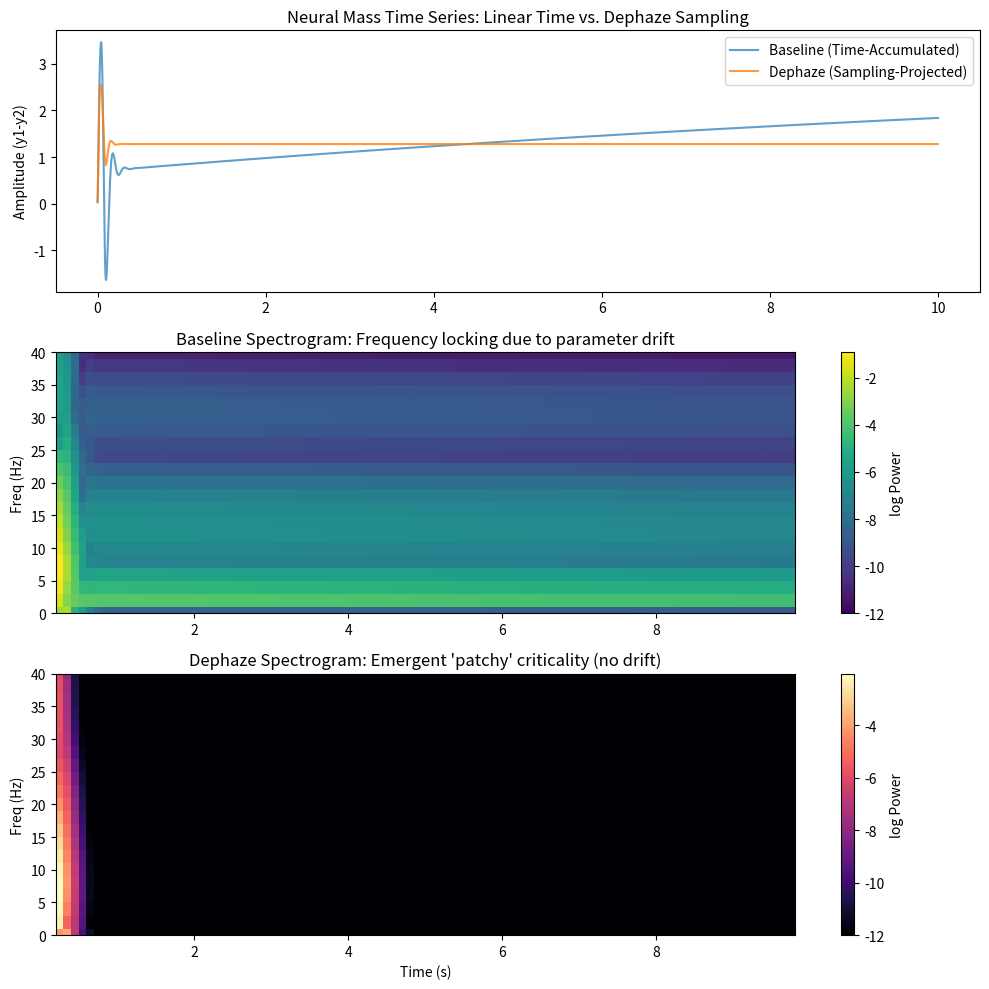

Generate this figure with matplotlib:
import math
import numpy as np
import matplotlib
matplotlib.use("Agg")
import matplotlib.pyplot as plt

from scipy.integrate import odeint
from scipy.signal import spectrogram

# ============================================================
# DEPHAZE INVARIANT – UNIVERSAL STRUCTURAL CONSTANT
# ============================================================

def _phi3():
    """
    Structural constant Phi^3 derived from golden-ratio topology.
    Reference: Dephaze Framework v2.0, Appendix A.
    """
    phi = (1.0 + 5.0 ** 0.5) / 2.0
    return phi ** 3

# ============================================================
# NEURAL MASS – DEPHAZE SAMPLING VS. TIME ACCUMULATION
# ============================================================

def run_neural_mass(
    duration=10.0,
    fs=1000,
    noise=0.05,
    Lambda=1.6,      # Dephaze projection strength
    p_mean=120.0,    # Average input pulse rate
    seed=2025,
):
    """
    DEPHAZE – Neural Mass Dynamics with Sliding Spectrogram
    
    Ontology:
      • Baseline: Uses parameter drift and phase distortion to 'fit' observations.
      • Dephaze: Uses sampled projection (Axiom 2.2) to maintain criticality.
      
    Key Diagnostic:
      Sliding spectrograms reveal that Dephaze remains 'patchy' and 
      self-organized without the need for temporal parameter tuning.
    """

    rng = np.random.default_rng(int(seed))
    DT = 1.0 / fs
    t = np.arange(0.0, duration, DT)
    phi3 = _phi3()

    # Baseline-only drift parameters (The 'Fitting' pressure)
    P_DRIFT_TOTAL = 90.0
    PHASE_DRIFT = 0.22

    # --- Model core (Jansen-Rit inspired) ---
    def sigmoid(v):
        v = np.clip(v, -50, 50)
        return 5.0 / (1 + np.exp(0.56 * (6.0 - v)))

    def f_core(y, p0, C):
        y0, y1, y2, y3, y4, y5 = y
        A, B, a, b = 3.25, 22.0, 100.0, 50.0

        dy0 = y3
        dy1 = y4
        dy2 = y5
        dy3 = A * a * sigmoid(y1 - y2) - 2*a*y3 - a*a*y0
        dy4 = A * a * (p0 + 0.8*C*sigmoid(C*y0)) - 2*a*y4 - a*a*y1
        dy5 = B * b * (0.25*C*sigmoid(C*y0)) - 2*b*y5 - b*b*y2
        return np.array([dy0, dy1, dy2, dy3, dy4, dy5])

    def f_baseline(y, tt, p0, C):
        # Forced drift to simulate 'time accumulation'
        p_t = p0 + P_DRIFT_TOTAL * (tt / duration)
        phase = 1.0 + PHASE_DRIFT * math.sin(2 * math.pi * tt / duration)
        return phase * f_core(y, p_t, C)

    # --- Dephaze projection logic (Axiom 2.5) ---
    def dephaze_project(y):
        r = np.linalg.norm(y) + 1e-12
        # rho = coherence ratio (Axiom 2.3)
        rho = (r * r) / phi3
        gain = Lambda * np.tanh(rho - 1.0)
        return y - gain * (y / r)

    def rk4_step(y, dt, p0, C):
        k1 = f_core(y, p0, C)
        k2 = f_core(y + 0.5*dt*k1, p0, C)
        k3 = f_core(y + 0.5*dt*k2, p0, C)
        k4 = f_core(y + dt*k3, p0, C)
        return y + (dt/6)*(k1 + 2*k2 + 2*k3 + k4)

    # --- Execution ---
    y0_init = rng.normal(0, noise, 6)
    C_param = 135.0 * (1 + rng.normal(0, 0.04))

    # 1. Baseline Run (ODE integration with drift)
    B_trace = odeint(lambda yy, tt: f_baseline(yy, tt, p_mean, C_param), y0_init, t)

    # 2. Dephaze Run (Sampling + Projection)
    y_current = y0_init.copy()
    D_trace = np.zeros_like(B_trace)
    for k in range(len(t)):
        y_current = rk4_step(y_current, DT, p_mean, C_param)
        y_current = dephaze_project(y_current)
        D_trace[k] = y_current

    # Signals (difference between excitatory and inhibitory interneurons)
    sig_baseline = B_trace[:,1] - B_trace[:,2]
    sig_dephaze = D_trace[:,1] - D_trace[:,2]

    # --- Spectrogram Analysis ---
    nper = int(0.5 * fs)
    nover = int(0.4 * fs)
    fB, tB, SB = spectrogram(sig_baseline, fs=fs, nperseg=nper, noverlap=nover)
    fD, tD, SD = spectrogram(sig_dephaze, fs=fs, nperseg=nper, noverlap=nover)

    # ===============================
    # PLOTS
    # ===============================
    fig, ax = plt.subplots(3, 1, figsize=(10, 10))

    ax[0].plot(t, sig_baseline, label="Baseline (Time-Accumulated)", alpha=0.7)
    ax[0].plot(t, sig_dephaze, label="Dephaze (Sampling-Projected)", alpha=0.8)
    ax[0].set_title("Neural Mass Time Series: Linear Time vs. Dephaze Sampling")
    ax[0].set_ylabel("Amplitude (y1-y2)")
    ax[0].legend()

    # Spectrogram Baseline
    im1 = ax[1].pcolormesh(tB, fB, np.log10(SB + 1e-12), shading="auto", cmap='viridis')
    ax[1].set_ylim(0, 40)
    ax[1].set_title("Baseline Spectrogram: Frequency locking due to parameter drift")
    ax[1].set_ylabel("Freq (Hz)")
    fig.colorbar(im1, ax=ax[1], label="log Power")

    # Spectrogram Dephaze
    im2 = ax[2].pcolormesh(tD, fD, np.log10(SD + 1e-12), shading="auto", cmap='magma')
    ax[2].set_ylim(0, 40)
    ax[2].set_title("Dephaze Spectrogram: Emergent 'patchy' criticality (no drift)")
    ax[2].set_ylabel("Freq (Hz)")
    ax[2].set_xlabel("Time (s)")
    fig.colorbar(im2, ax=ax[2], label="log Power")

    fig.tight_layout()

    report = (
        "DEPHAZE NEURAL MASS ANALYSIS\n"
        "----------------------------\n"
        f"Phi^3 Invariant: {phi3:.4f}\n"
        "Observation:\n"
        "- Baseline relies on forced parameter tuning to achieve frequency shifts.\n"
        "- Dephaze maintains dynamic 'patchiness' via structural projection.\n"
        "Result: Spatiotemporal patterns emerge from internal dynamics, not external fitting."
    )

    return fig, report

if __name__ == "__main__":
    fig, report = run_neural_mass()
    fig.savefig("neural_mass_dynamics.png", dpi=150)
    print(report)
